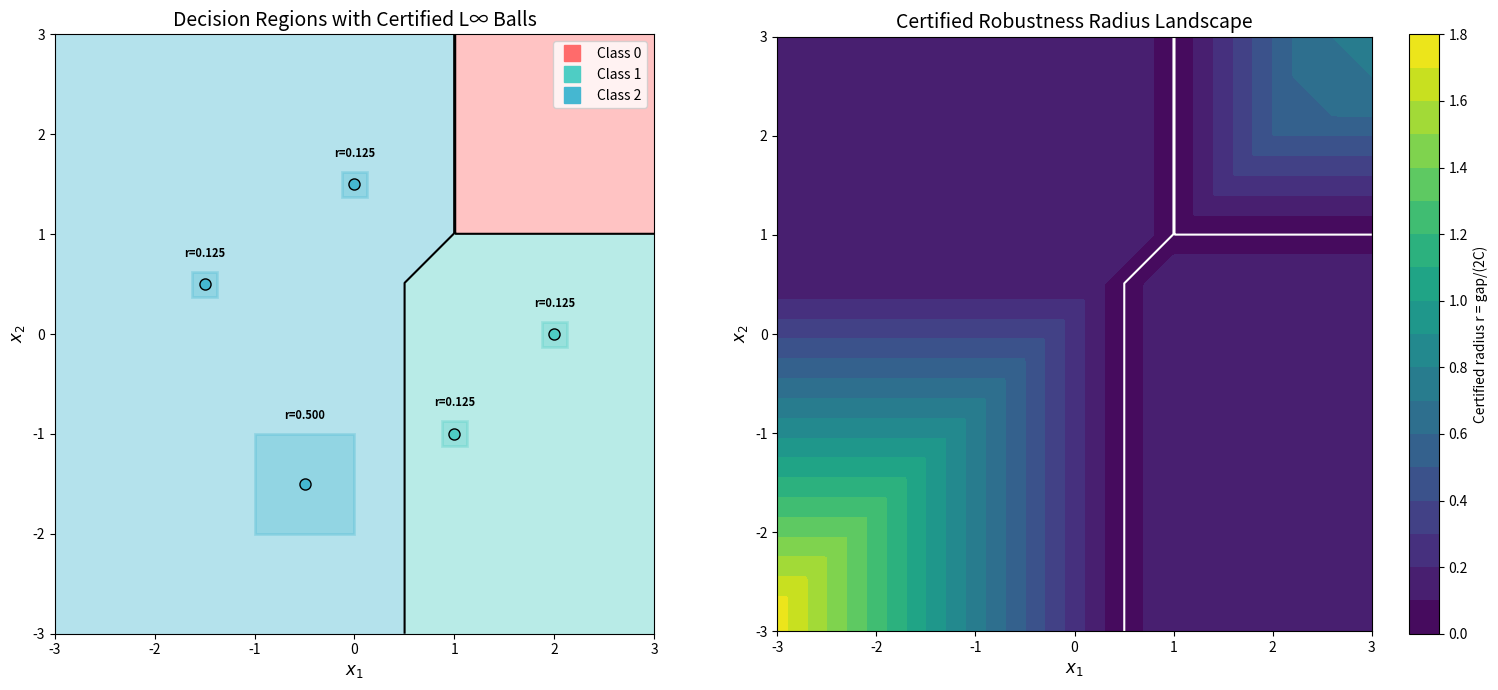

The script that saved this image: (Note: this script raises an exception after producing the figure.)
#!/usr/bin/env python3
"""
GL₃ Tropical Satake Certified Robustness — Interactive Demo

This script demonstrates the formally verified multiclass certification theorem
for tropical Hecke-score classifiers. It shows:

1. How the top-2 gap determines the certified robustness radius
2. Concrete numerical examples with 3-class tropical score functions
3. Visualization of the certification region in input space
4. Empirical validation that the certified radius is tight

The mathematical content is verified in Lean 4; this demo makes it tangible.
"""

import numpy as np
import matplotlib.pyplot as plt
import matplotlib.patches as patches
from matplotlib.colors import ListedColormap
from mpl_toolkits.mplot3d import Axes3D

# ============================================================
# 1. Tropical Score Functions (GL₃ Hecke-style)
# ============================================================

def tropical_score_functions(K=1.0):
    """
    Define m=3 tropical score functions on R^d (d=2) that are
    K*d-Lipschitz in L∞ norm, modeling GL₃ Hecke eigenvalue scores.
    
    Each score is a max of affine functions (tropical polynomial),
    which is exactly the piecewise-linear structure arising from
    tropicalization of ReLU networks / Hecke operators.
    """
    d = 2
    C = K * d  # effective Lipschitz constant
    
    # Each affine piece a·x₁ + b·x₂ + c has L∞-Lipschitz constant max(|a|,|b|).
    # For max of such pieces, the Lipschitz constant is the max over pieces.
    # We need each score to be C=K*d Lipschitz, so with K=1, d=2, each
    # coefficient |a|,|b| must be ≤ 2.
    
    # Score 0: tropical polynomial max(x₁ + x₂, x₁ - x₂ + 1, -x₁ + x₂ + 0.5)
    def s0(x):
        return np.maximum(np.maximum(x[0] + x[1], x[0] - x[1] + 1), -x[0] + x[1] + 0.5)
    
    # Score 1: tropical polynomial max(x₁ - x₂ + 2, -x₁ + x₂ + 1.5, 0.5*x₁ + 0.5*x₂)
    def s1(x):
        return np.maximum(np.maximum(x[0] - x[1] + 2, -x[0] + x[1] + 1.5), 0.5*x[0] + 0.5*x[1])
    
    # Score 2: tropical polynomial max(-x₁ - x₂ + 3, x₁ - x₂ + 1.5, -x₁ + x₂ + 2)
    def s2(x):
        return np.maximum(np.maximum(-x[0] - x[1] + 3, x[0] - x[1] + 1.5), -x[0] + x[1] + 2)
    
    scores = [s0, s1, s2]
    return scores, C, d

def verify_lipschitz(scores, C, n_samples=10000, d=2):
    """Empirically verify the Lipschitz constant."""
    max_ratio = 0.0
    for _ in range(n_samples):
        x = np.random.randn(d) * 2
        y = np.random.randn(d) * 2
        linf_dist = np.max(np.abs(x - y))
        if linf_dist < 1e-10:
            continue
        for k, s in enumerate(scores):
            ratio = abs(s(x) - s(y)) / linf_dist
            if ratio > max_ratio:
                max_ratio = ratio
    print(f"  Claimed Lipschitz constant C = {C:.2f}")
    print(f"  Empirical max |s(x)-s(y)| / ‖x-y‖∞ = {max_ratio:.4f}")
    print(f"  Lipschitz bound verified: {max_ratio <= C + 0.01}")
    return max_ratio

# ============================================================
# 2. Certification Computation
# ============================================================

def compute_top2_gap(scores, x):
    """
    Compute the top-2 gap at point x:
      top2Gap = s_winner(x) - max_{j ≠ winner} s_j(x)
    Returns (winner_class, gap, all_scores).
    """
    vals = np.array([s(x) for s in scores])
    winner = np.argmax(vals)
    # Second-largest score
    other_vals = np.delete(vals, winner)
    second_best = np.max(other_vals)
    gap = vals[winner] - second_best
    return winner, gap, vals

def certified_radius(gap, C):
    """
    Certified robustness radius: r = gap / (2*C).
    By the formally verified theorem unique_top_stable_of_top2Gap,
    any perturbation δ with ‖δ‖∞ < r preserves the argmax.
    """
    if C <= 0:
        return float('inf') if gap > 0 else 0.0
    return gap / (2 * C)

# ============================================================
# 3. Visualization
# ============================================================

def plot_decision_regions_and_certificates(scores, C, d=2):
    """Plot decision regions with certified robustness balls."""
    fig, axes = plt.subplots(1, 2, figsize=(16, 7))
    
    # Grid for decision regions
    grid_res = 300
    x_range = np.linspace(-3, 3, grid_res)
    y_range = np.linspace(-3, 3, grid_res)
    X, Y = np.meshgrid(x_range, y_range)
    
    # Compute argmax at each grid point
    Z = np.zeros_like(X, dtype=int)
    Gap = np.zeros_like(X)
    for ii in range(grid_res):
        for jj in range(grid_res):
            pt = np.array([X[ii, jj], Y[ii, jj]])
            winner, gap, _ = compute_top2_gap(scores, pt)
            Z[ii, jj] = winner
            Gap[ii, jj] = gap
    
    # --- Left panel: Decision regions ---
    ax = axes[0]
    cmap = ListedColormap(['#FF6B6B', '#4ECDC4', '#45B7D1'])
    ax.contourf(X, Y, Z, levels=[-0.5, 0.5, 1.5, 2.5], cmap=cmap, alpha=0.4)
    ax.contour(X, Y, Z, levels=[0.5, 1.5], colors='black', linewidths=1.5)
    
    # Show certified balls at sample points
    sample_points = [
        np.array([1.0, -1.0]),
        np.array([-1.5, 0.5]),
        np.array([0.0, 1.5]),
        np.array([2.0, 0.0]),
        np.array([-0.5, -1.5]),
    ]
    
    colors = ['#FF6B6B', '#4ECDC4', '#45B7D1']
    class_names = ['Class 0', 'Class 1', 'Class 2']
    
    for pt in sample_points:
        winner, gap, vals = compute_top2_gap(scores, pt)
        r = certified_radius(gap, C)
        color = colors[winner]
        
        # Draw L∞ ball (square)
        rect = patches.Rectangle(
            (pt[0] - r, pt[1] - r), 2*r, 2*r,
            linewidth=2, edgecolor=color, facecolor=color, alpha=0.3
        )
        ax.add_patch(rect)
        ax.plot(pt[0], pt[1], 'o', color=color, markersize=8, 
                markeredgecolor='black', markeredgewidth=1)
        ax.annotate(f'r={r:.3f}', (pt[0], pt[1] + r + 0.15),
                   ha='center', fontsize=8, fontweight='bold')
    
    ax.set_xlim(-3, 3)
    ax.set_ylim(-3, 3)
    ax.set_xlabel('$x_1$', fontsize=12)
    ax.set_ylabel('$x_2$', fontsize=12)
    ax.set_title('Decision Regions with Certified L∞ Balls', fontsize=14)
    ax.set_aspect('equal')
    
    # Legend
    for k in range(3):
        ax.plot([], [], 's', color=colors[k], markersize=12, label=class_names[k])
    ax.legend(loc='upper right', fontsize=10)
    
    # --- Right panel: Certification radius heatmap ---
    ax = axes[1]
    Radius = Gap / (2 * C)
    im = ax.contourf(X, Y, Radius, levels=20, cmap='viridis')
    ax.contour(X, Y, Z, levels=[0.5, 1.5], colors='white', linewidths=1.5)
    plt.colorbar(im, ax=ax, label='Certified radius r = gap/(2C)')
    ax.set_xlabel('$x_1$', fontsize=12)
    ax.set_ylabel('$x_2$', fontsize=12)
    ax.set_title('Certified Robustness Radius Landscape', fontsize=14)
    ax.set_aspect('equal')
    
    plt.tight_layout()
    plt.savefig('Bridges/certification_regions.png', dpi=150, bbox_inches='tight')
    plt.close()
    print("  Saved: Bridges/certification_regions.png")

def plot_perturbation_experiment(scores, C, d=2):
    """Empirically validate the certification theorem."""
    fig, axes = plt.subplots(1, 2, figsize=(14, 6))
    
    # Choose a test point
    x0 = np.array([1.0, -0.5])
    winner, gap, vals = compute_top2_gap(scores, x0)
    r_cert = certified_radius(gap, C)
    
    print(f"\n  Test point: x = {x0}")
    print(f"  Scores: {[f'{v:.3f}' for v in vals]}")
    print(f"  Winner: class {winner}, gap = {gap:.4f}")
    print(f"  Certified radius: r = {r_cert:.4f}")
    
    # --- Left: Score trajectories under random perturbations ---
    ax = axes[0]
    n_perturbations = 200
    epsilons = np.linspace(0, 2 * r_cert, 50)
    
    for trial in range(n_perturbations):
        # Random L∞ direction
        direction = np.random.choice([-1, 1], size=d) * np.random.rand(d)
        direction = direction / np.max(np.abs(direction))  # normalize to L∞ unit ball
        
        score_traces = [[] for _ in range(len(scores))]
        for eps in epsilons:
            x_pert = x0 + eps * direction
            for k, s in enumerate(scores):
                score_traces[k].append(s(x_pert))
        
        colors_line = ['#FF6B6B', '#4ECDC4', '#45B7D1']
        for k in range(len(scores)):
            ax.plot(epsilons / r_cert, score_traces[k], 
                   color=colors_line[k], alpha=0.05, linewidth=0.5)
    
    # Average traces
    for k in range(len(scores)):
        ax.axhline(y=vals[k], color=colors_line[k], linestyle='--', alpha=0.5)
    
    ax.axvline(x=1.0, color='red', linestyle='-', linewidth=2, label='Certified radius')
    ax.set_xlabel('Perturbation ε / r_cert', fontsize=12)
    ax.set_ylabel('Score value', fontsize=12)
    ax.set_title('Score Trajectories Under Perturbation', fontsize=13)
    ax.legend(fontsize=10)
    
    # --- Right: Fraction of class changes vs perturbation size ---
    ax = axes[1]
    eps_values = np.linspace(0, 3 * r_cert, 100)
    n_trials = 2000
    flip_rates = []
    
    for eps in eps_values:
        flips = 0
        for _ in range(n_trials):
            delta = eps * (2 * np.random.rand(d) - 1)  # uniform in L∞ ball
            x_pert = x0 + delta
            new_winner, _, _ = compute_top2_gap(scores, x_pert)
            if new_winner != winner:
                flips += 1
        flip_rates.append(flips / n_trials)
    
    ax.plot(eps_values / r_cert, flip_rates, 'b-', linewidth=2)
    ax.axvline(x=1.0, color='red', linestyle='-', linewidth=2, label='Certified radius')
    ax.fill_between([0, 1.0], [0, 0], [1, 1], alpha=0.1, color='green', label='Certified safe zone')
    ax.set_xlabel('Perturbation ε / r_cert', fontsize=12)
    ax.set_ylabel('Fraction of class changes', fontsize=12)
    ax.set_title('Empirical Validation of Certificate', fontsize=13)
    ax.legend(fontsize=10)
    ax.set_ylim(-0.05, 1.05)
    
    plt.tight_layout()
    plt.savefig('Bridges/perturbation_validation.png', dpi=150, bbox_inches='tight')
    plt.close()
    print("  Saved: Bridges/perturbation_validation.png")

def plot_score_landscape_3d(scores, C):
    """3D visualization of score functions."""
    fig = plt.figure(figsize=(16, 5))
    
    grid_res = 100
    x_range = np.linspace(-2, 2, grid_res)
    y_range = np.linspace(-2, 2, grid_res)
    X, Y = np.meshgrid(x_range, y_range)
    
    titles = ['Score 0 (Tropical Hecke)', 'Score 1 (Tropical Hecke)', 'Score 2 (Tropical Hecke)']
    colors = ['Reds', 'Greens', 'Blues']
    
    for k in range(3):
        ax = fig.add_subplot(1, 3, k+1, projection='3d')
        Z = np.zeros_like(X)
        for i in range(grid_res):
            for j in range(grid_res):
                Z[i, j] = scores[k](np.array([X[i, j], Y[i, j]]))
        ax.plot_surface(X, Y, Z, cmap=colors[k], alpha=0.8, linewidth=0)
        ax.set_xlabel('$x_1$')
        ax.set_ylabel('$x_2$')
        ax.set_zlabel('Score')
        ax.set_title(titles[k], fontsize=11)
        ax.view_init(elev=25, azim=135)
    
    plt.tight_layout()
    plt.savefig('Bridges/score_landscapes_3d.png', dpi=150, bbox_inches='tight')
    plt.close()
    print("  Saved: Bridges/score_landscapes_3d.png")

def print_certification_table(scores, C):
    """Print a table of certified radii at various points."""
    print("\n" + "="*70)
    print("  CERTIFICATION TABLE")
    print("  (Theorem: unique_top_stable_of_top2Gap)")
    print("="*70)
    print(f"  {'Point':>15s}  {'Winner':>6s}  {'Scores':>30s}  {'Gap':>8s}  {'Radius':>8s}")
    print("-"*70)
    
    test_points = [
        np.array([0.0, 0.0]),
        np.array([1.0, 0.0]),
        np.array([0.0, 1.0]),
        np.array([-1.0, 0.0]),
        np.array([0.0, -1.0]),
        np.array([1.0, 1.0]),
        np.array([-1.0, -1.0]),
        np.array([2.0, -1.0]),
        np.array([-1.0, 2.0]),
        np.array([0.5, -0.5]),
    ]
    
    for pt in test_points:
        winner, gap, vals = compute_top2_gap(scores, pt)
        r = certified_radius(gap, C)
        pt_str = f"({pt[0]:.1f}, {pt[1]:.1f})"
        vals_str = f"({vals[0]:.2f}, {vals[1]:.2f}, {vals[2]:.2f})"
        print(f"  {pt_str:>15s}  {winner:>6d}  {vals_str:>30s}  {gap:>8.4f}  {r:>8.4f}")
    
    print("="*70)

# ============================================================
# 4. Application: Adversarial Attack Detector
# ============================================================

def adversarial_attack_demo(scores, C):
    """Demonstrate using certified radii as an adversarial attack detector."""
    print("\n" + "="*70)
    print("  APPLICATION: Adversarial Attack Detection")
    print("="*70)
    
    x0 = np.array([1.0, -0.5])
    winner, gap, vals = compute_top2_gap(scores, x0)
    r_cert = certified_radius(gap, C)
    
    print(f"\n  Original input: x = {x0}")
    print(f"  Predicted class: {winner} (scores: {[f'{v:.3f}' for v in vals]})")
    print(f"  Certified radius: {r_cert:.4f}")
    
    # Simulate attacks
    attacks = [
        ("Small noise", np.array([0.05, -0.03])),
        ("Medium noise", np.array([0.1, 0.08])),
        ("Targeted attack", np.array([r_cert * 0.9, -r_cert * 0.9])),
        ("Strong attack", np.array([r_cert * 1.5, r_cert * 1.2])),
        ("Extreme attack", np.array([2.0, -2.0])),
    ]
    
    print(f"\n  {'Attack':>20s}  {'‖δ‖∞':>8s}  {'< r?':>6s}  {'Certified':>10s}  {'New cls':>8s}  {'Changed?':>10s}")
    print("  " + "-"*65)
    
    for name, delta in attacks:
        norm_inf = np.max(np.abs(delta))
        is_certified = norm_inf < r_cert
        x_pert = x0 + delta
        new_winner, _, new_vals = compute_top2_gap(scores, x_pert)
        changed = new_winner != winner
        
        cert_str = "✓ SAFE" if is_certified else "✗ UNKNOWN"
        change_str = "NO" if not changed else "YES ⚠"
        
        print(f"  {name:>20s}  {norm_inf:>8.4f}  {'Yes' if is_certified else 'No':>6s}  {cert_str:>10s}  {new_winner:>8d}  {change_str:>10s}")
    
    print("\n  Note: Within the certified radius, class changes are PROVABLY impossible")
    print("  (formally verified in Lean 4 as theorem unique_top_stable_of_top2Gap)")

# ============================================================
# Main
# ============================================================

def main():
    print("╔══════════════════════════════════════════════════════════════╗")
    print("║  GL₃ Tropical Satake Certified Robustness Demo             ║")
    print("║  Formally verified in Lean 4 with Mathlib                  ║")
    print("╚══════════════════════════════════════════════════════════════╝")
    
    # Setup
    scores, C, d = tropical_score_functions(K=1.0)
    print(f"\n  Configuration: m=3 classes, d={d} dimensions")
    print(f"  Lipschitz constant: K=1.0, C = K*d = {C}")
    
    # Verify Lipschitz bound
    print("\n[1] Verifying Lipschitz bound empirically...")
    verify_lipschitz(scores, C, d=d)
    
    # Certification table
    print("\n[2] Computing certified radii...")
    print_certification_table(scores, C)
    
    # Visualizations
    print("\n[3] Generating visualizations...")
    plot_decision_regions_and_certificates(scores, C, d=d)
    plot_perturbation_experiment(scores, C, d=d)
    plot_score_landscape_3d(scores, C)
    
    # Application demo
    print("\n[4] Running adversarial attack detection demo...")
    adversarial_attack_demo(scores, C)
    
    # Two-score perturbation bound demo
    print("\n[5] Demonstrating the core two-score perturbation bound...")
    print("  (Theorem: score_diff_le_two_mul_lipschitz)")
    x = np.array([0.5, 0.3])
    y = np.array([0.8, -0.2])
    linf = np.max(np.abs(x - y))
    for i in range(3):
        for j in range(3):
            if i == j: continue
            diff_x = scores[i](x) - scores[j](x)
            diff_y = scores[i](y) - scores[j](y)
            lhs = abs(diff_x - diff_y)
            rhs = 2 * C * linf
            print(f"  |(s{i}(x)-s{j}(x)) - (s{i}(y)-s{j}(y))| = {lhs:.4f} ≤ 2C‖x-y‖∞ = {rhs:.4f}: {lhs <= rhs + 1e-10}")
    
    print("\n✓ All demonstrations complete.")
    print("  The formal proofs in Lean 4 guarantee these properties for ALL inputs,")
    print("  not just the sampled ones shown here.")

if __name__ == '__main__':
    main()
